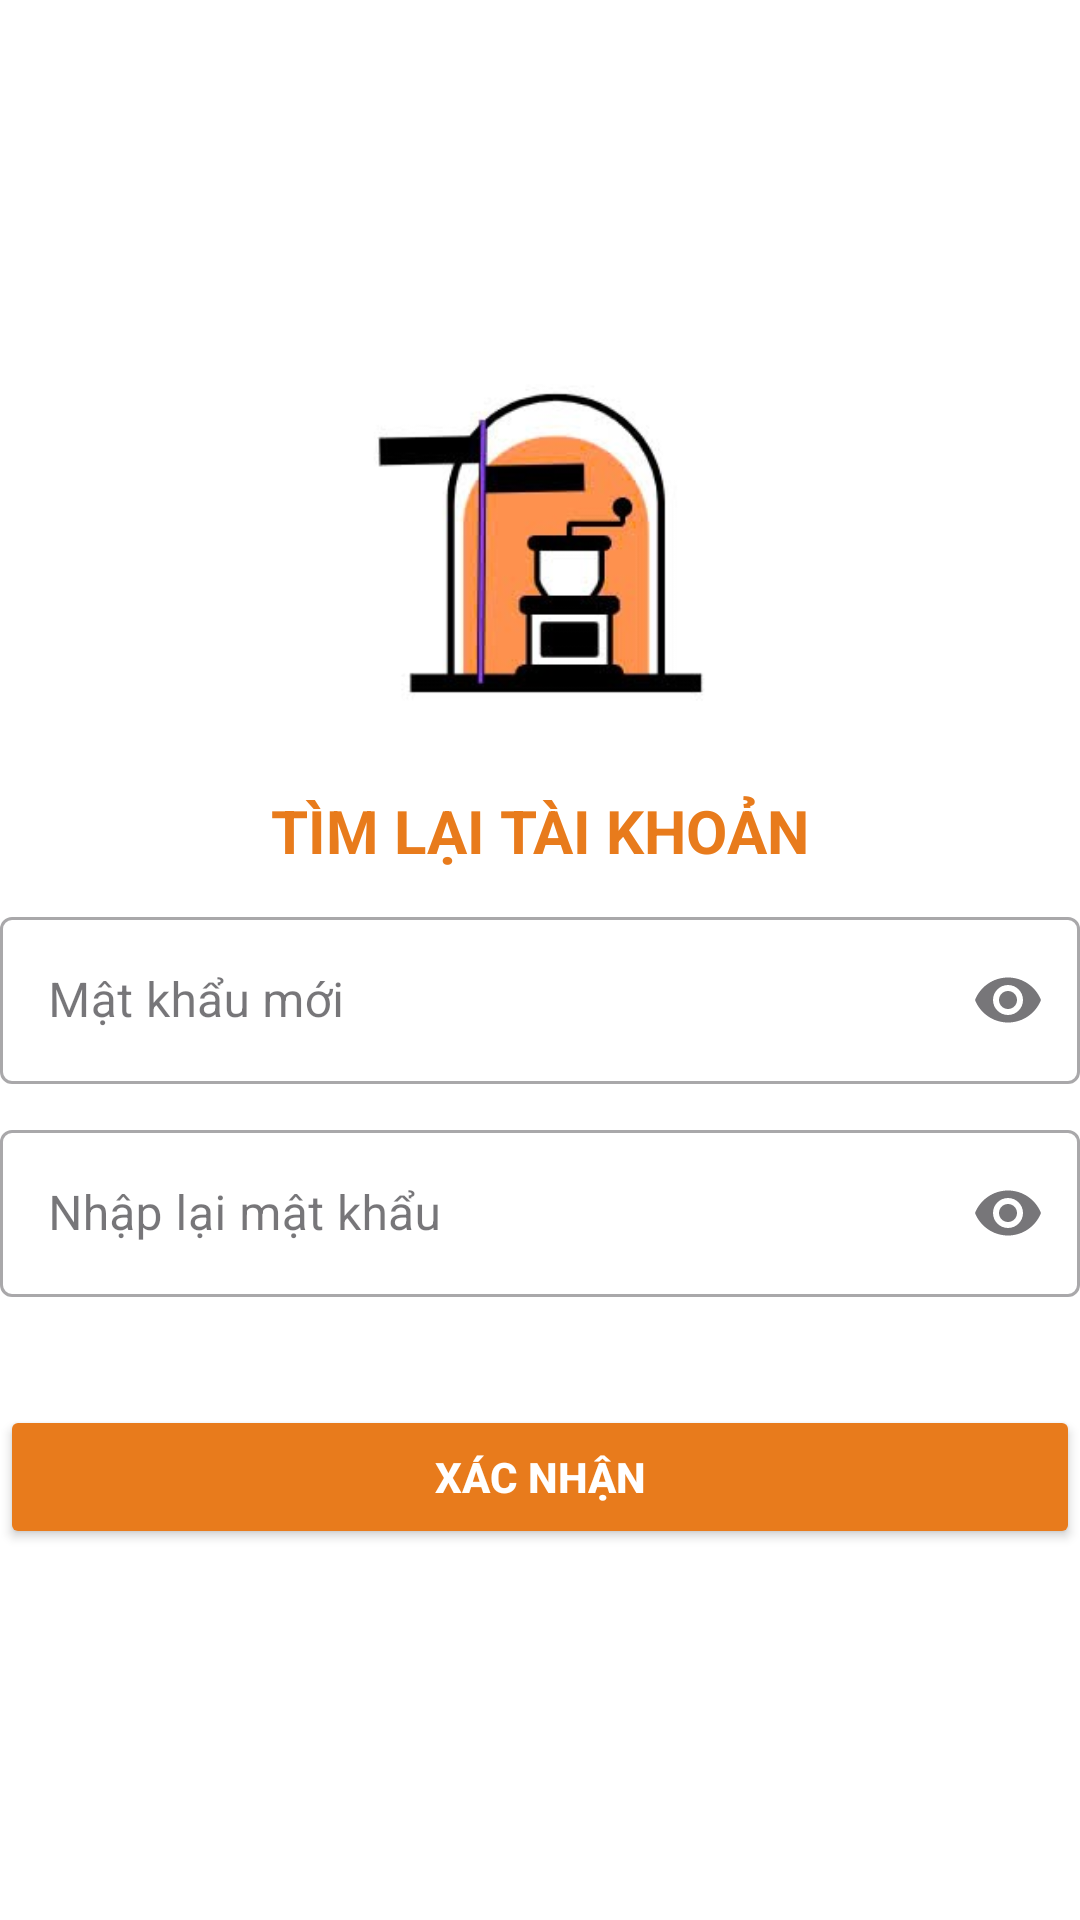

Produce the Android XML layout that renders to this screen, including the resource entries it uses.
<!-- AndroidManifest.xml: application theme Theme.BitTweet -->
<!-- res/layout/activity_screen_recover2.xml -->
<?xml version="1.0" encoding="utf-8"?>
<LinearLayout xmlns:android="http://schemas.android.com/apk/res/android"
    xmlns:app="http://schemas.android.com/apk/res-auto"
    xmlns:tools="http://schemas.android.com/tools"
    android:id="@+id/main"
    android:layout_width="match_parent"
    android:layout_height="match_parent"
    tools:context=".screen.ScreenRecover2"
    android:orientation="vertical"
    android:gravity="center"
    android:background="#FFFFFF"
    android:layout_marginHorizontal="16dp">

    <ImageView
        android:layout_width="120dp"
        android:layout_height="120dp"
        android:src="@drawable/logo"
        android:contentDescription="App Logo"
        android:layout_marginBottom="0dp"/>

    <TextView
        android:layout_width="wrap_content"
        android:layout_height="wrap_content"
        android:text="Tìm lại tài khoản"
        android:textSize="20sp"
        android:textStyle="bold"
        android:textAllCaps="true"
        android:textColor="@color/orange"
        android:layout_marginTop="20dp"
        android:layout_marginBottom="10dp"/>

    <com.google.android.material.textfield.TextInputLayout
        android:layout_width="match_parent"
        android:layout_height="wrap_content"
        android:hint="Mật khẩu mới"
        android:layout_marginBottom="10dp"
        app:endIconMode="password_toggle"
        style="@style/Widget.MaterialComponents.TextInputLayout.OutlinedBox">
        <com.google.android.material.textfield.TextInputEditText
            android:id="@+id/edtPass1"
            android:layout_width="match_parent"
            android:layout_height="wrap_content"
            android:inputType="textPassword"/>
    </com.google.android.material.textfield.TextInputLayout>

    <com.google.android.material.textfield.TextInputLayout
        android:layout_width="match_parent"
        android:layout_height="wrap_content"
        android:hint="Nhập lại mật khẩu"
        android:layout_marginBottom="20dp"
        app:endIconMode="password_toggle"
        style="@style/Widget.MaterialComponents.TextInputLayout.OutlinedBox">
        <com.google.android.material.textfield.TextInputEditText
            android:id="@+id/edtPass2"
            android:layout_width="match_parent"
            android:layout_height="wrap_content"
            android:inputType="textPassword"/>
    </com.google.android.material.textfield.TextInputLayout>

    <Button
        android:id="@+id/btnConfirm"
        android:layout_width="match_parent"
        android:layout_height="48dp"
        android:layout_marginTop="16dp"
        android:backgroundTint="@color/orange"
        android:text="Xác nhận"
        android:textColor="@color/white"
        android:textStyle="bold"/>

</LinearLayout>
<!-- resources referenced by this layout -->
<resources>
  <color name="orange">#E87B1C</color>
  <color name="white">#FFFFFFFF</color>
  <!-- drawable logo: png bitmap (drawable, 29484 bytes) -->
  <style name="Theme.BitTweet" parent="Base.Theme.BitTweet" />
  <style name="Base.Theme.BitTweet" parent="Theme.Material3.DayNight.NoActionBar">
          
          
      </style>
</resources>
